Image classification data set "Dataset 2" (fanweiying/Symmetry-recognition on GitHub). Class labels (14): 10-fold symmetry order, 12-fold symmetry order, 14-fold symmetry order, 16-fold symmetry order, 18-fold symmetry order, 20-fold symmetry order, 2-fold symmetry order, 3-fold symmetry order, 4-fold symmetry order, 5-fold symmetry order, 6-fold symmetry order, 7-fold symmetry order, 8-fold symmetry order, 9-fold symmetry order.

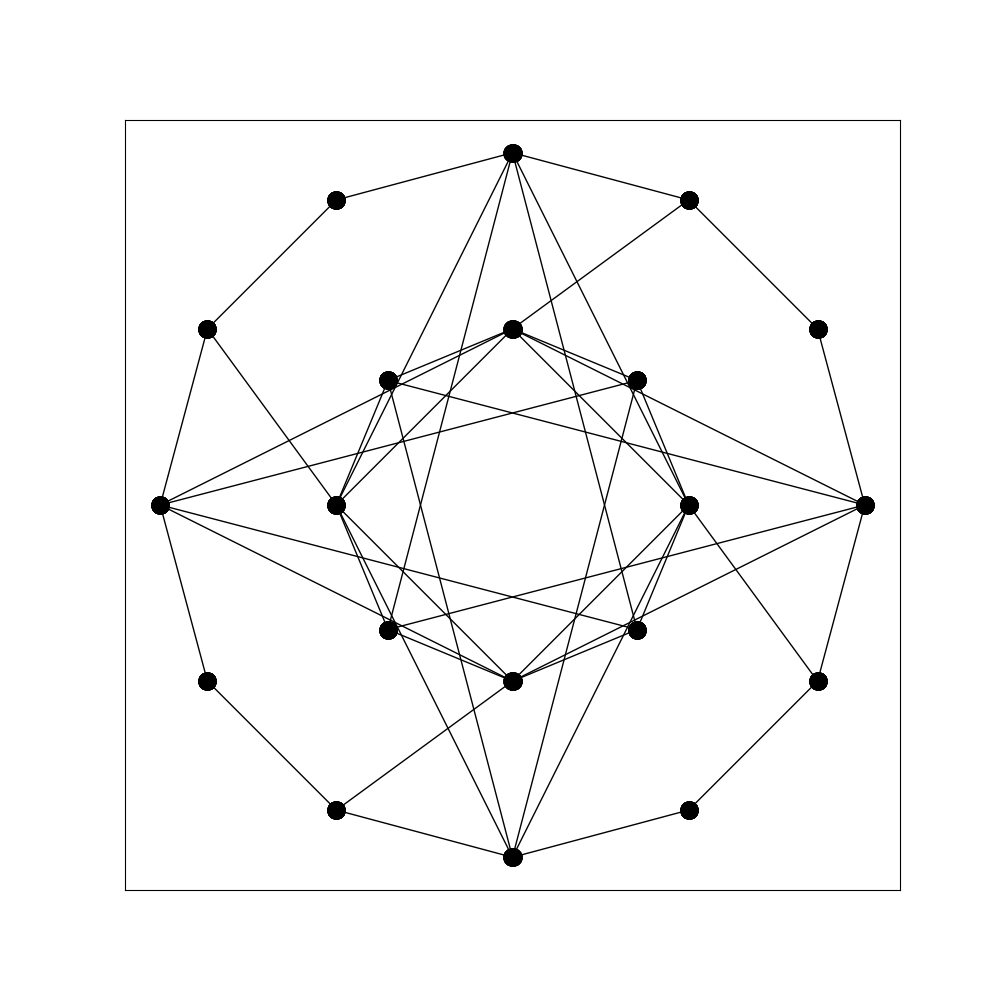
Label: 4-fold symmetry order

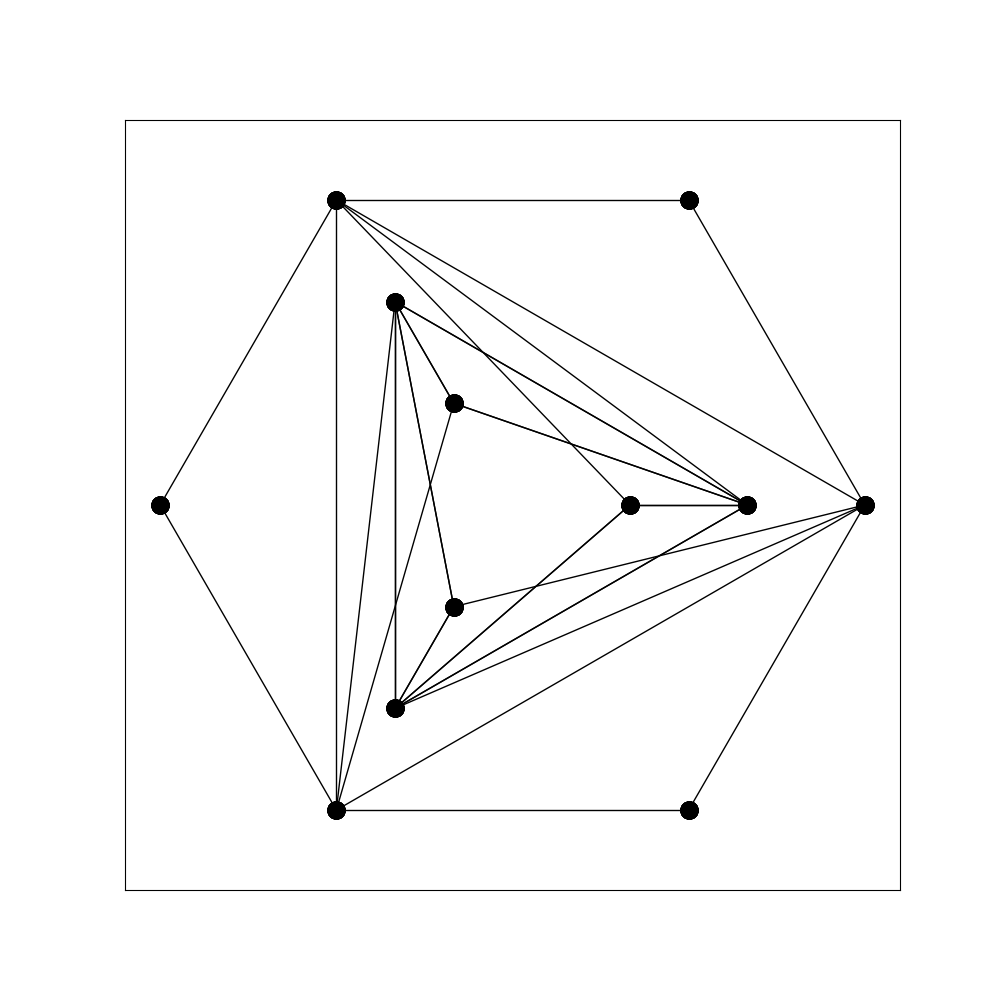
Label: 6-fold symmetry order

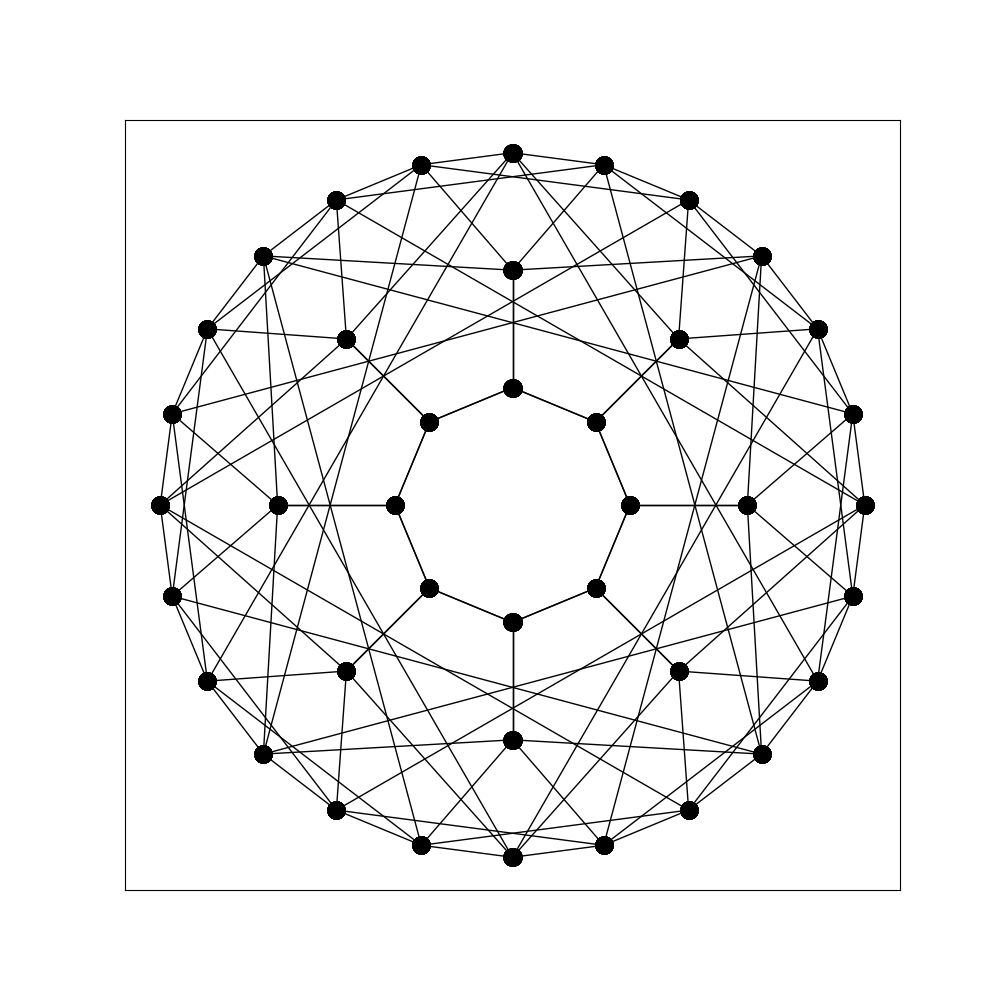
Label: 16-fold symmetry order

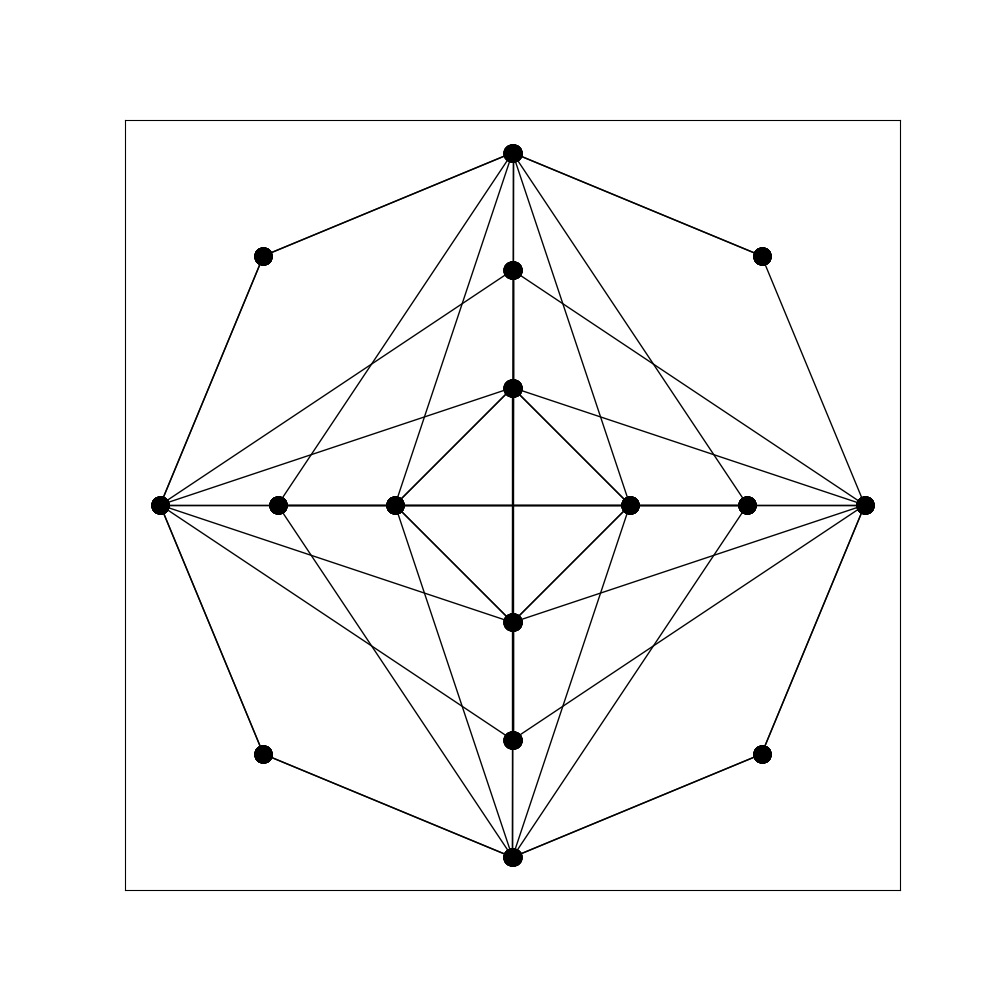
Label: 8-fold symmetry order

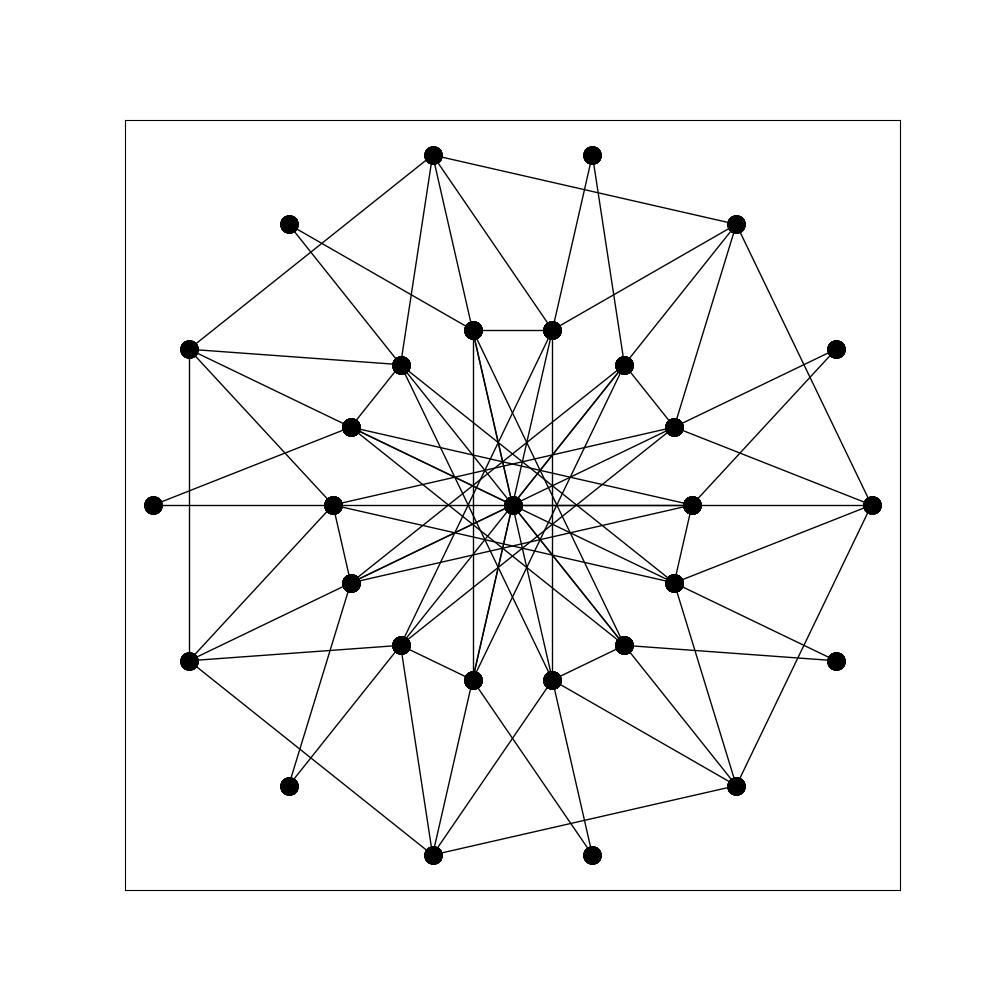
Label: 7-fold symmetry order

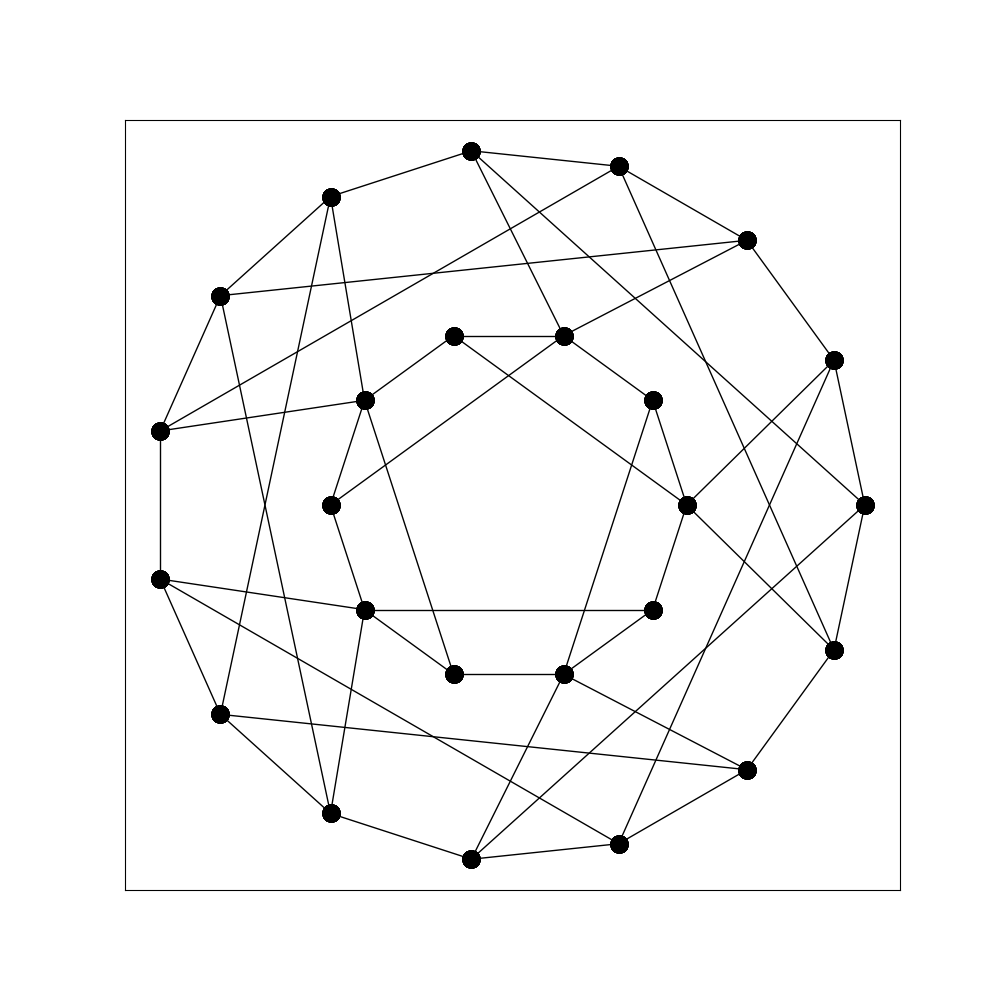
Label: 5-fold symmetry order
